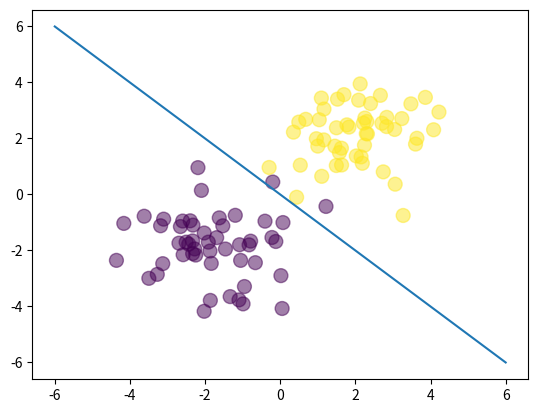

This figure's Python source:
import numpy as np
import matplotlib.pyplot as plt
N = 100
D = 2

X = np.random.randn(N, D)

# center the first 50 points at (-2,-2)
X[:50,:] = X[:50,:] - 2*np.ones((50,D))

# center the last 50 points at (2, 2)
X[50:,:] = X[50:,:] + 2*np.ones((50,D))

# labels: first 50 are 0, last 50 are 1
T = np.array([0]*50 + [1]*50)

# add a column of ones
ones = np.ones((N, 1))
Xb = np.concatenate((ones, X), axis=1)

# randomly initialize the weights
w = np.random.randn(D + 1)

# calculate the model output
z = Xb.dot(w)

def sigmoid(z):
	return 1 / (1 + np.exp(-z))

Y = sigmoid(z)

def cross_entropy(T, Y):
	E = 0

	for i in range(N):
		if T[i] == 1:
			E -= np.log(Y[i])
		else:
			E -= np.log(1 - Y[i])

	return E

print(cross_entropy(T, Y))

w = np.array([0,4,4])
z = Xb.dot(w)
Y = sigmoid(z)

print(cross_entropy(T, Y))

# visualizing the closed form solution
w = np.array([0,4,4])

# y = -x
plt.scatter(X[:,0], X[:,1], c=T, s=100, alpha=0.5)
x_axis = np.linspace(-6, 6, 100)
y_axis = -x_axis
plt.plot(x_axis, y_axis)
plt.show()